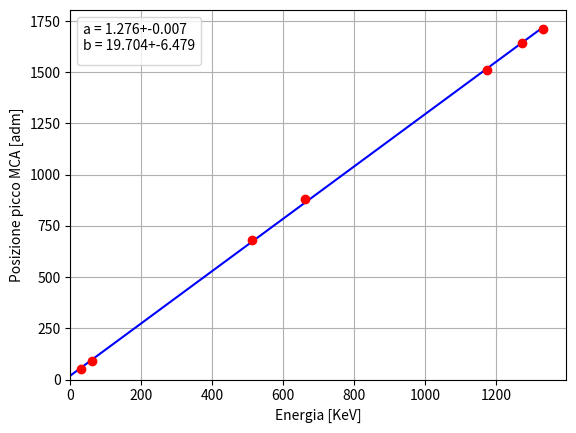

Write Python code to recreate this figure.
import numpy as np
from matplotlib import pyplot as plt
from scipy.optimize import curve_fit 

#calibrazione sistema di misura per la spettroscopia di ragggi x
#xdata = Am241, Na22 1, na22 2, cs137, co60
y_data = np.array([93.05, 680.5, 1644.3, 880.01, 1512.66, 1713.12, 49.29])
y_err = np.array([0.05, 0.07,0.24,0.12, 0.46, 0.45, 0.02])
x_data = np.array([60, 511, 1274, 662, 1174, 1332, 31 ])

def linear(x, a, b):
    return a*x + b

#fit dei minimi quadrati
x= np.linspace(0, max(x_data), max(x_data))
popt, pcov= curve_fit(linear,x_data, y_data)
a_fit, b_fit  = popt

for i in range(len(y_data)):
    chi_square = np.sum((linear(x_data, a_fit, b_fit)[i]- y_data[i])**2/y_err[i]) #va diviso per gli errori 

dof = len(y_data) - len(popt)
chi_norm = chi_square / dof

print("---------")
print(f"Parametri del fit {popt}")
print(f"il chi2 è {chi_square} \nil chi normalizzato è {chi_norm}")
print("---------")



plt.errorbar(x_data, y_data, y_err, color="red", fmt="o")
plt.plot(x, linear(x, *popt), color="blue")
plt.xlabel("Energia [KeV]")
plt.ylabel("Posizione picco MCA [adm]")
plt.legend(title =f"a = {np.round(a_fit,3)}+-{np.round(np.sqrt(pcov[0,0]),3)}\nb = {np.round(b_fit,3)}+-{np.round(np.sqrt(pcov[1,1]),3)}")
plt.xlim(0,)
plt.ylim(0,)
plt.grid()
plt.show()

